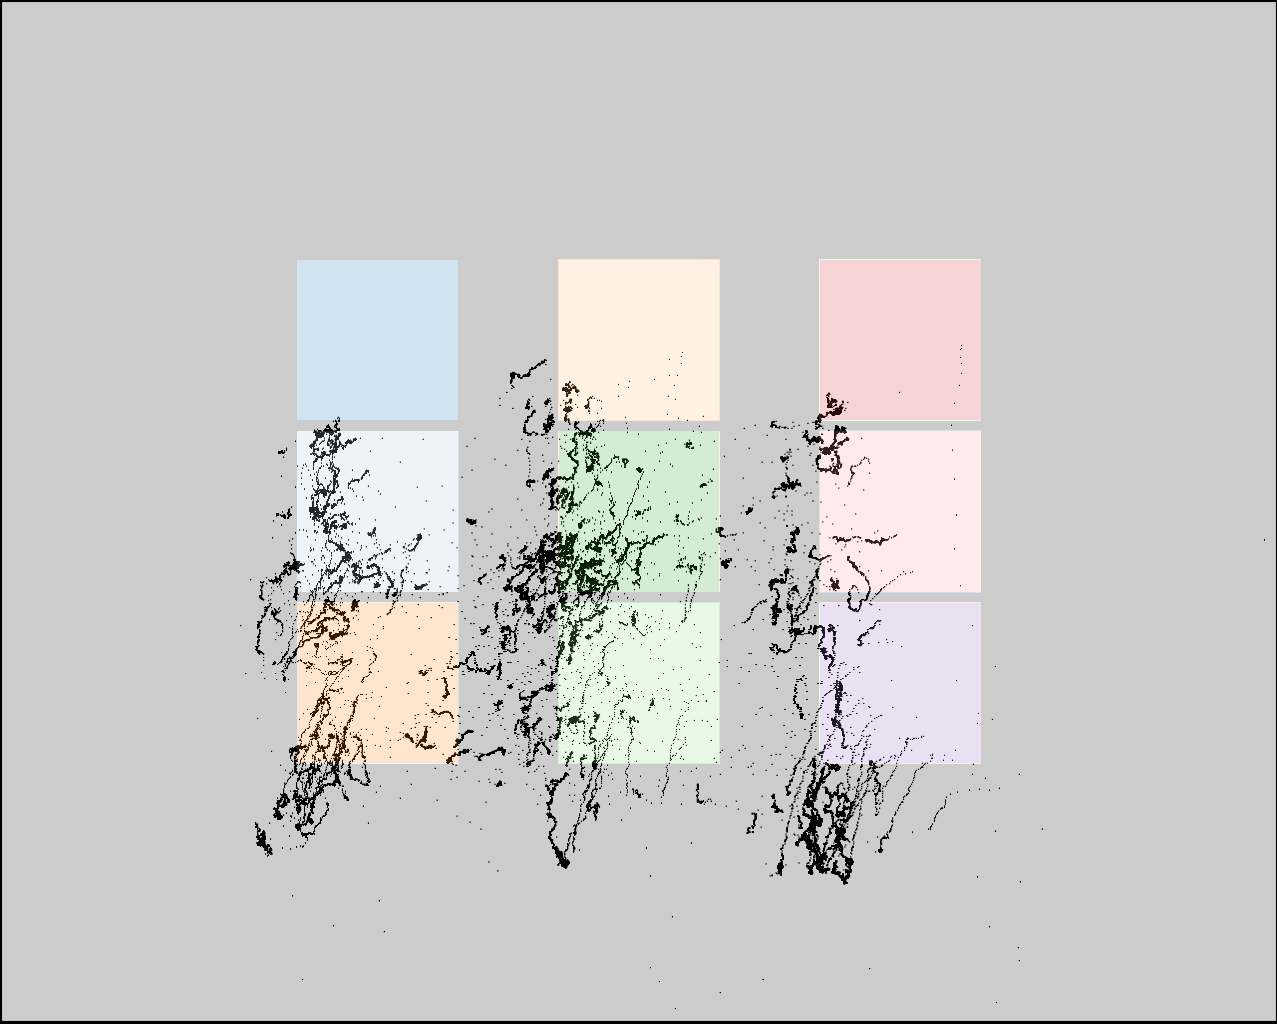

Source data for this figure (header and first rows):
click0, click1, click2, click3, click4, click5, click6, click7, click8
312, 314, 313, 562, 553, 552, 791, 796, 810
462, 627, 794, 436, 601, 768, 435, 602, 780
